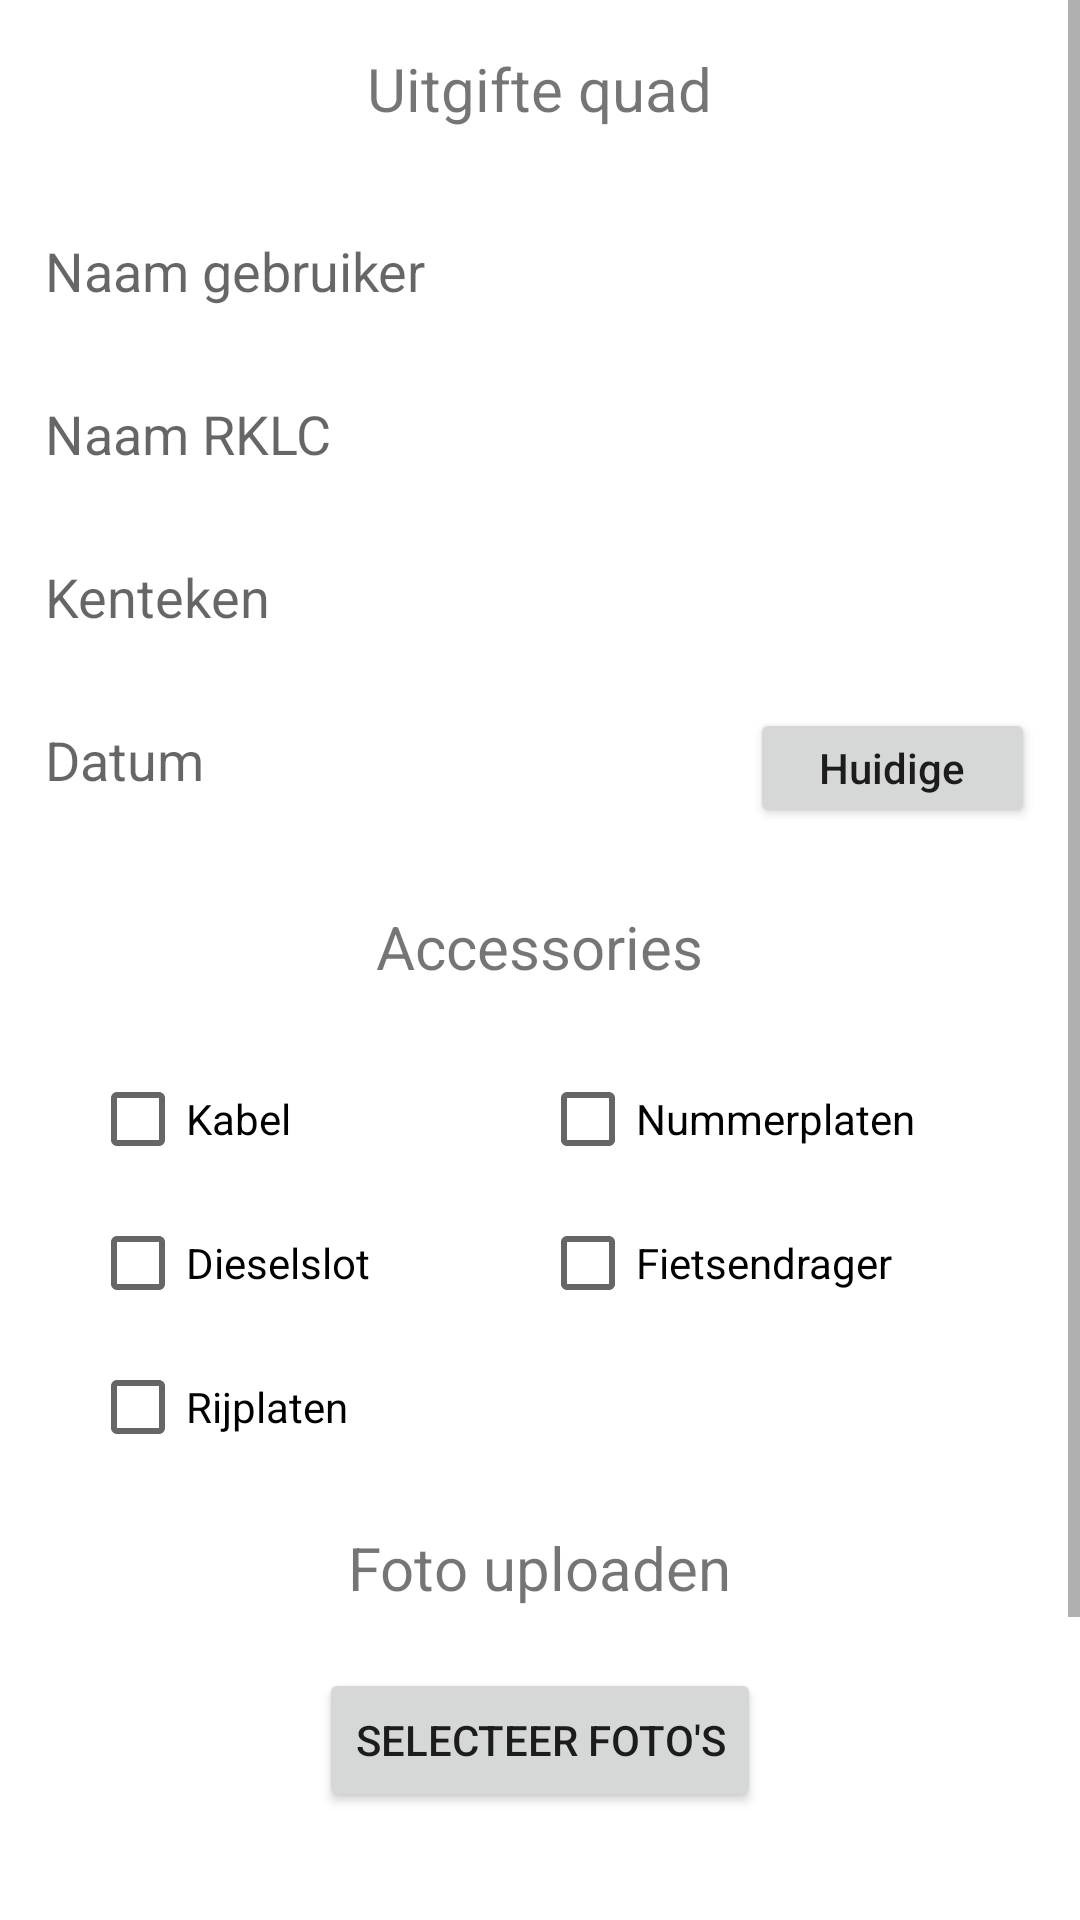

This screen was rendered from an Android layout file. Write that file and the resources it references.
<!-- AndroidManifest.xml: application theme Theme.RodeKruisAPP -->
<!-- res/layout/activity_fourth.xml -->
<?xml version="1.0" encoding="utf-8"?>
<ScrollView xmlns:android="http://schemas.android.com/apk/res/android"
    xmlns:app="http://schemas.android.com/apk/res-auto"
    xmlns:tools="http://schemas.android.com/tools"
    android:layout_width="match_parent"
    android:layout_height="match_parent"
    android:fillViewport="true">

    <LinearLayout
        android:layout_width="match_parent"
        android:layout_height="match_parent"
        android:layout_marginBottom="20dp"
        android:orientation="vertical"
        tools:context=".FirstActivity">

        <TextView
            android:layout_width="wrap_content"
            android:layout_height="wrap_content"
            android:layout_gravity="center_horizontal"
            android:layout_marginTop="16dp"
            android:layout_marginBottom="20dp"
            android:gravity="center_vertical"
            android:text="Uitgifte quad"
            android:textSize="20dp" />

        <EditText
            android:id="@+id/naamGebruiker"
            android:layout_width="match_parent"
            android:layout_height="wrap_content"
            android:layout_margin="10dp"
            android:background="@color/white"
            android:textColor="@color/black"
            android:hint="Naam gebruiker"
            android:inputType="text"
            android:padding="5dp" />

        <EditText
            android:id="@+id/controleur"
            android:layout_width="match_parent"
            android:layout_height="wrap_content"
            android:layout_margin="10dp"
            android:background="@color/white"
            android:hint="Naam RKLC"
            android:inputType="text"
            android:textColor="@color/black"
            android:padding="5dp" />

        <EditText
            android:id="@+id/kenteken"
            android:layout_width="match_parent"
            android:layout_height="wrap_content"
            android:layout_margin="10dp"
            android:background="@color/white"
            android:hint="Kenteken"
            android:inputType="text"
            android:textColor="@color/black"
            android:padding="5dp" />

        <androidx.constraintlayout.widget.ConstraintLayout
            android:layout_width="match_parent"
            android:layout_height="wrap_content"
            android:layout_margin="10dp"
            android:gravity="center">

            <EditText
                android:id="@+id/datum"
                android:layout_width="match_parent"
                android:layout_height="wrap_content"
                android:background="@color/white"
                android:editable="false"
                android:hint="Datum"
                android:padding="5dp"
                android:textColor="@color/black"
                app:layout_constraintStart_toStartOf="parent"
                tools:ignore="MissingConstraints"
                tools:layout_editor_absoluteY="0dp" />

            <Button
                android:id="@+id/btndatum"
                android:layout_width="95dp"
                android:layout_height="40dp"
                android:text="Huidige"
                android:textAllCaps="false"
                android:layout_marginRight="5dp"
                app:layout_constraintEnd_toEndOf="parent"
                tools:ignore="MissingConstraints"
                tools:layout_editor_absoluteY="-2dp" />

        </androidx.constraintlayout.widget.ConstraintLayout>

        <TextView
            android:layout_width="wrap_content"
            android:layout_height="wrap_content"
            android:layout_gravity="center_horizontal"
            android:layout_marginTop="16dp"
            android:layout_marginBottom="20dp"
            android:gravity="center_vertical"
            android:text="Accessories"
            android:textSize="20dp" />

        <LinearLayout
            android:layout_width="match_parent"
            android:layout_height="wrap_content"
            android:gravity="center">

            <CheckBox
                android:layout_width="150dp"
                android:layout_height="wrap_content"
                android:text="Kabel" />

            <CheckBox
                android:layout_width="150dp"
                android:layout_height="wrap_content"
                android:text="Nummerplaten" />

        </LinearLayout>

        <LinearLayout
            android:layout_width="match_parent"
            android:layout_height="wrap_content"
            android:gravity="center">

            <CheckBox
                android:layout_width="150dp"
                android:layout_height="wrap_content"
                android:text="Dieselslot" />

            <CheckBox
                android:layout_width="150dp"
                android:layout_height="wrap_content"
                android:text="Fietsendrager" />

        </LinearLayout>

        <LinearLayout
            android:layout_width="match_parent"
            android:layout_height="wrap_content"
            android:gravity="center">

            <CheckBox
                android:layout_width="150dp"
                android:layout_height="wrap_content"
                android:text="Rijplaten" />

            <Space
                android:layout_width="150dp"
                android:layout_height="wrap_content" />

        </LinearLayout>

        <TextView
            android:layout_width="wrap_content"
            android:layout_height="wrap_content"
            android:layout_gravity="center_horizontal"
            android:layout_marginTop="16dp"
            android:layout_marginBottom="20dp"
            android:gravity="center_vertical"
            android:text="Foto uploaden"
            android:textSize="20dp" />

        <Button
            android:id="@+id/pickImageBtn"
            android:layout_width="wrap_content"
            android:layout_height="wrap_content"
            android:layout_gravity="center"
            android:text="Selecteer foto's"
            app:layout_constraintEnd_toEndOf="parent"
            tools:ignore="MissingConstraints" />

        <ImageSwitcher
            android:id="@+id/imageSwitcher"
            android:layout_width="match_parent"
            android:layout_height="wrap_content"
            android:layout_gravity="center"
            tools:srcCompat="@tools:sample/avatars" />

        <androidx.constraintlayout.widget.ConstraintLayout
            android:layout_width="match_parent"
            android:layout_height="wrap_content"
            android:layout_margin="10dp"
            android:gravity="center">

            <Button
                android:id="@+id/previousBtn"
                android:layout_width="150dp"
                android:layout_height="wrap_content"
                android:text="Vorige"
                android:visibility="invisible"
                tools:ignore="MissingConstraints"
                tools:layout_editor_absoluteX="16dp"
                tools:layout_editor_absoluteY="16dp" />

            <Button
                android:id="@+id/nextBtn"
                android:layout_width="150dp"
                android:layout_height="wrap_content"
                android:layout_gravity="end"
                android:text="Volgende"
                android:visibility="invisible"
                app:layout_constraintEnd_toEndOf="parent"
                tools:ignore="MissingConstraints"
                tools:layout_editor_absoluteX="16dp"
                tools:layout_editor_absoluteY="16dp" />

        </androidx.constraintlayout.widget.ConstraintLayout>

        <Button
            android:id="@+id/verstuur"
            android:layout_width="match_parent"
            android:layout_height="wrap_content"
            android:layout_margin="20dp"
            android:text="Versturen"
            android:textAllCaps="false" />

    </LinearLayout>
</ScrollView>
<!-- resources referenced by this layout -->
<resources>
  <style name="Theme.RodeKruisAPP" parent="Theme.MaterialComponents.DayNight.DarkActionBar">
          
          <item name="colorPrimary">#FF0000</item>
          <item name="colorPrimaryVariant">#090909</item>
          <item name="colorOnPrimary">@color/white</item>
          
          <item name="colorSecondary">#FF0000</item>
          <item name="colorSecondaryVariant">@color/teal_700</item>
          <item name="colorOnSecondary">#FF0000</item>
          
          <item name="android:statusBarColor" tools:targetApi="l">#FF0000</item>
          
      </style>
  <!-- not gathered from this repository: default colours our renderer supplied (Android Studio template values) -->
  <color name="teal_700">#FF018786</color>
  <color name="black">#FF000000</color>
  <color name="white">#FFFFFFFF</color>
</resources>
